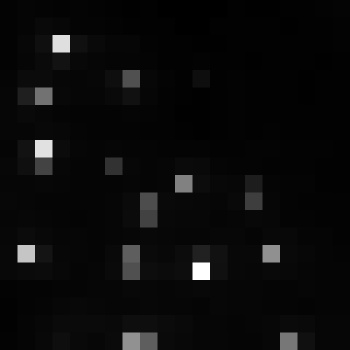

The table this chart was drawn from, first rows:
, xmin, ymin, lat, lon, area, perimeter, max_nanowatts, min_nanowatts, moonlight_illumination, clear_sky_confidence, mean_nanowatts
0, 809, 2953, -4.366, -4.366, 1.0, 0.0, 30.49, 0.6578, 11.81, 0.0, 3.497
